Run: headless pygame with SDL's dummy video driver; simulated clock (each Clock.tick advances the game by its frame time, no real sleeping); random seed 0; keys injected as events and as key.get_pressed() state; no mouse input.
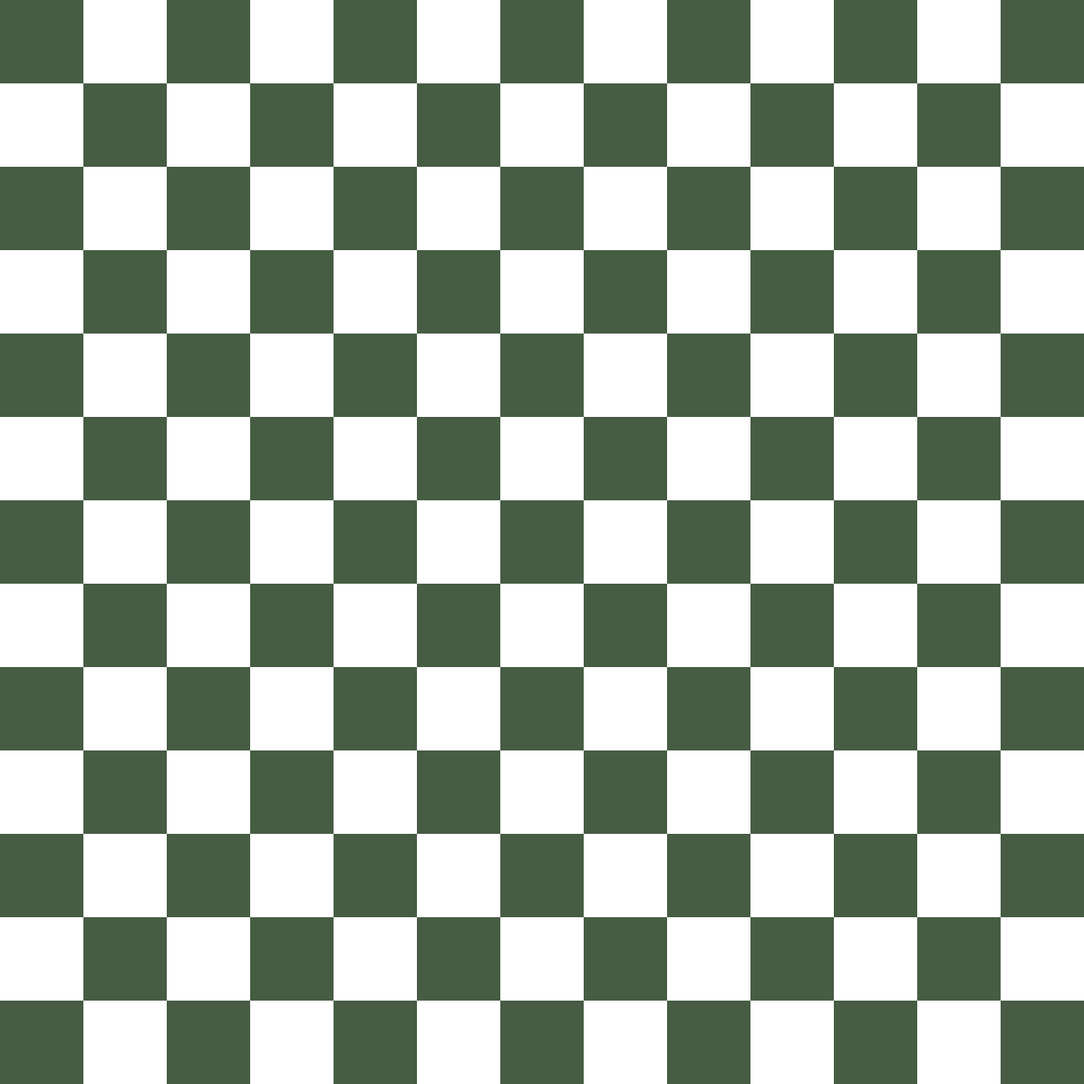
Frame 1 of 4 · flips 1–60 · no input
Frame 2 of 4 · flips 61–180 · tapped SPACE, RETURN · held RIGHT (→), D · screen unchanged from frame 1, image omitted
Frame 3 of 4 · flips 181–300 · held DOWN (↓), S · screen unchanged from frame 2, image omitted
Frame 4 of 4 · flips 301–420 · held LEFT (←), A, UP (↑), W · screen unchanged from frame 3, image omitted

The pygame program that drew these frames:

import pygame
from random import randint
from pygame.locals import *
# color generator
def color():
    colors=[]
    for x in range(0,3):
        colors.append(randint(0,255))
    return tuple(colors)

# two colors
pygame.init()
screenwidth=1300
screenheight=1300
name="HI"
screen=pygame.display.set_mode((screenwidth,screenheight))
clock=pygame.time.Clock()
pygame.display.set_caption(name)
while True:
    pygame.display.update()
    colors=[(255,255,255),(70, 92, 67)]
    for y in range(0,screenwidth,100):   
        for x in range(0,screenwidth,100):
            colors.reverse()
            pygame.draw.rect(screen,colors[0],(x,y,100,100))
    for event in pygame.event.get():
        if event.type==QUIT:
            pygame.quit()
            exit()
